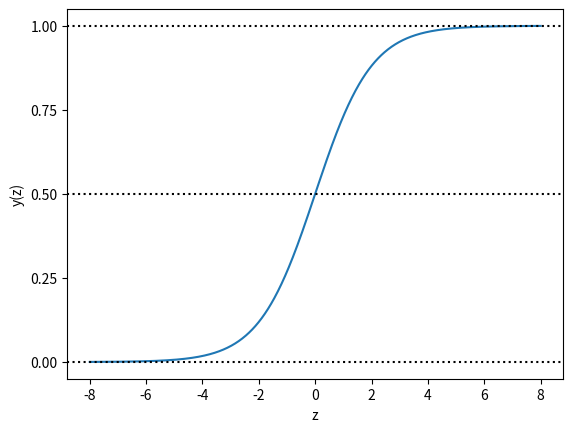

Reproduce this figure in Python.
import numpy as np
import matplotlib.pyplot as plt

def sigmoid(input):
    return 1.0 / (1 + np.exp(-input))

z = np.linspace(-8, 8, 1000)
y = sigmoid(z)
plt.plot(z, y)
plt.axhline(y=0, ls='dotted', color='k')
plt.axhline(y=0.5, ls='dotted', color='k')
plt.axhline(y=1, ls='dotted', color='k')
plt.yticks([0.0, 0.25, 0.5, 0.75, 1.0])
plt.xlabel('z')
plt.ylabel('y(z)')
plt.show()